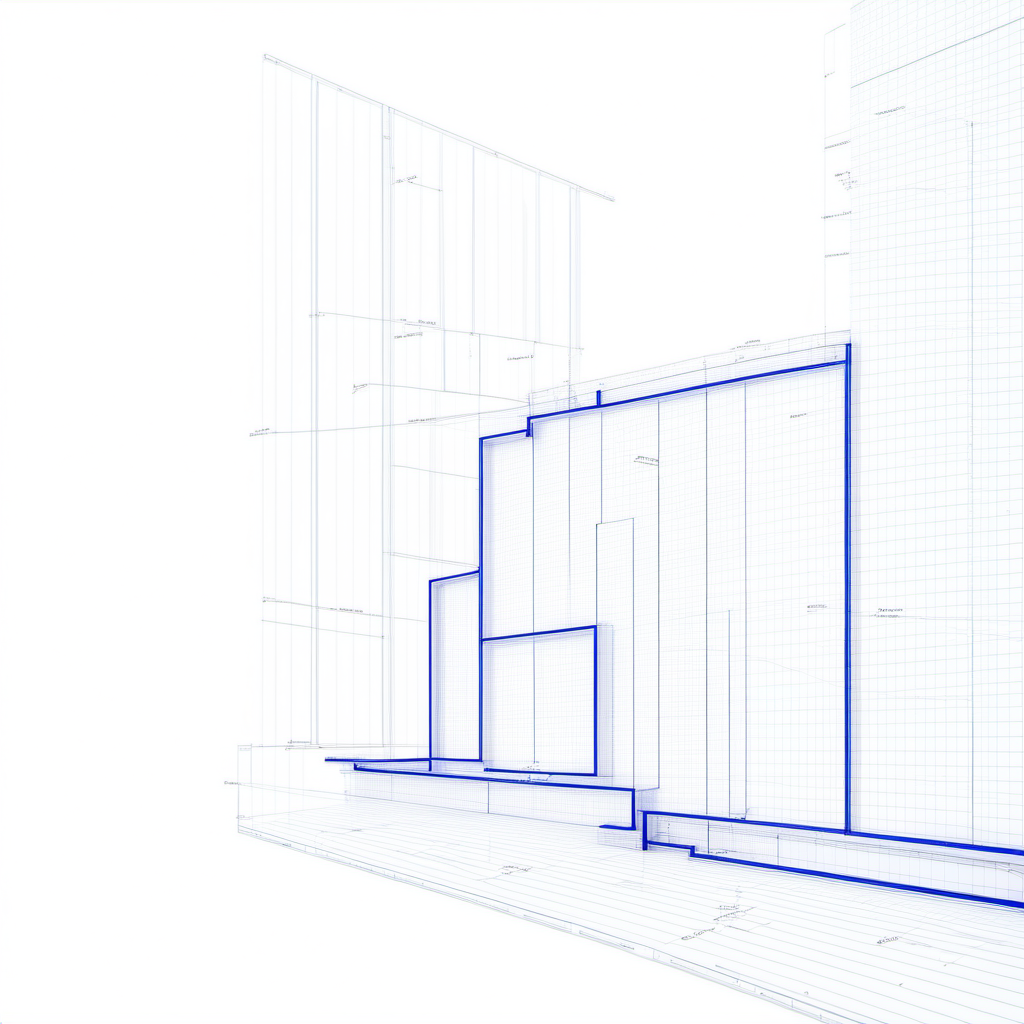
Generation parameters embedded in this image by ComfyUI (PNG 'prompt' text chunk: the API-format workflow graph, JSON):
{"1":{"inputs":{"ckpt_name":"sd_xl_base_1.0.safetensors"},"class_type":"CheckpointLoaderSimple"},"2":{"inputs":{"width":1024,"height":1024,"crop_w":0,"crop_h":0,"target_width":1024,"target_height":1024,"text_g":"minimal 3d blueprint of a wall section, white background","text_l":"minimal 3d blueprint of a wall section, white background","clip":["1",1]},"class_type":"CLIPTextEncodeSDXL"},"4":{"inputs":{"width":1024,"height":1024,"crop_w":0,"crop_h":0,"target_width":1024,"target_height":1024,"text_g":"watermark","text_l":"watermark","clip":["1",1]},"class_type":"CLIPTextEncodeSDXL"},"7":{"inputs":{"add_noise":"enable","noise_seed":17,"steps":15,"cfg":8.5,"sampler_name":"euler_ancestral","scheduler":"normal","start_at_step":0,"end_at_step":10000,"return_with_leftover_noise":"disable","model":["1",0],"positive":["2",0],"negative":["4",0],"latent_image":["8",0]},"class_type":"KSamplerAdvanced"},"8":{"inputs":{"width":1024,"height":1024,"batch_size":1},"class_type":"EmptyLatentImage"},"13":{"inputs":{"ckpt_name":"sd_xl_refiner_1.0.safetensors"},"class_type":"CheckpointLoaderSimple"},"14":{"inputs":{"ascore":5.95,"width":1024,"height":1024,"text":"minimal 3d blueprint of a wall section, white background","clip":["13",1]},"class_type":"CLIPTextEncodeSDXLRefiner"},"15":{"inputs":{"ascore":5.95,"width":1024,"height":1024,"text":"watermark","clip":["13",1]},"class_type":"CLIPTextEncodeSDXLRefiner"},"16":{"inputs":{"add_noise":"enable","noise_seed":7,"steps":25,"cfg":8.5,"sampler_name":"euler_ancestral","scheduler":"normal","start_at_step":0,"end_at_step":10000,"return_with_leftover_noise":"disable","model":["13",0],"positive":["14",0],"negative":["15",0],"latent_image":["7",0]},"class_type":"KSamplerAdvanced"},"17":{"inputs":{"samples":["16",0],"vae":["13",2]},"class_type":"VAEDecode"},"18":{"inputs":{"images":["17",0]},"class_type":"PreviewImage"},"19":{"inputs":{"filename_prefix":"ComfyUI","images":["17",0]},"class_type":"SaveImage"}}